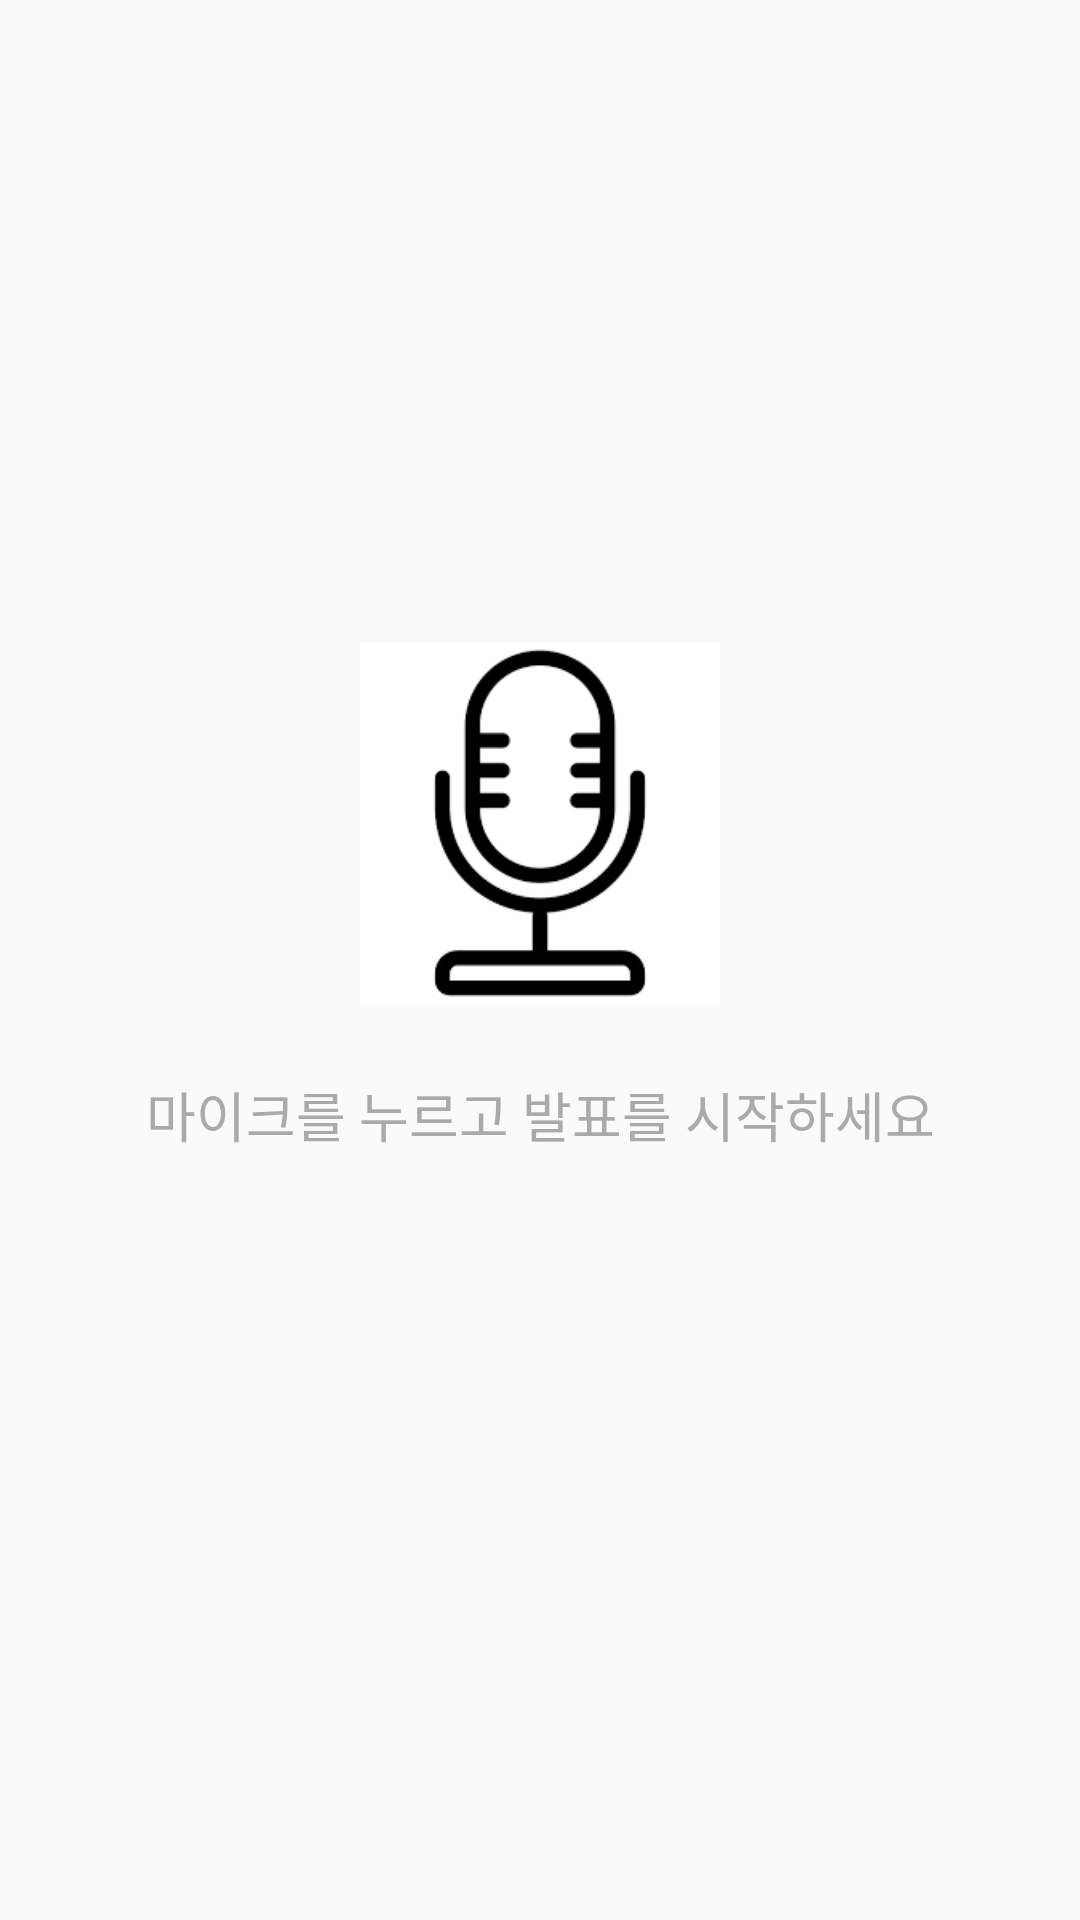

Here is an Android app screen rendered from its layout file. Give the layout XML and the strings, colors and styles it references.
<!-- AndroidManifest.xml: application theme Theme.Capstone07 -->
<!-- res/layout/fragment_analysis.xml -->
<?xml version="1.0" encoding="utf-8"?>
<layout xmlns:android="http://schemas.android.com/apk/res/android"
    xmlns:app="http://schemas.android.com/apk/res-auto"
    xmlns:tools="http://schemas.android.com/tools">

    <androidx.constraintlayout.widget.ConstraintLayout
        android:layout_width="match_parent"
        android:layout_height="match_parent"
        android:padding="32dp"
        tools:context=".ui.speech.AnalysisFragment">

        
        <TextView
            android:id="@+id/textView_nowspeaking"
            android:layout_width="wrap_content"
            android:layout_height="0dp"
            android:layout_marginTop="32dp"
            android:gravity="top|start"
            android:text=""
            android:textSize="20sp"
            android:visibility="invisible"
            app:layout_constraintEnd_toEndOf="parent"
            app:layout_constraintStart_toStartOf="parent"
            app:layout_constraintBottom_toTopOf="@id/textView_progress"
            app:layout_goneMarginTop="50dp"
            android:layout_marginBottom="30dp"
            android:layout_marginHorizontal="10dp" />

        
        <TextView
            android:id="@+id/textView_progress"
            android:layout_width="wrap_content"
            android:layout_height="0dp"
            android:layout_marginTop="32dp"
            android:gravity="top|start"
            android:text=""
            android:textSize="40sp"
            android:visibility="invisible"
            app:layout_constraintEnd_toEndOf="parent"
            app:layout_constraintStart_toStartOf="parent"
            app:layout_constraintBottom_toTopOf="@id/imageView_mic"
            android:layout_marginBottom="50dp"
            android:layout_marginHorizontal="10dp"/>

        <ImageView
            android:id="@+id/imageView_mic"
            android:layout_width="120dp"
            android:layout_height="120dp"
            android:src="@drawable/ic_mic"
            android:contentDescription="마이크 아이콘"
            app:layout_constraintVertical_bias="0.4"
            app:layout_constraintBottom_toBottomOf="parent"
            app:layout_constraintEnd_toEndOf="parent"
            app:layout_constraintStart_toStartOf="parent"
            app:layout_constraintTop_toTopOf="parent" />

        <ProgressBar
            android:id="@+id/progressLoading"
            android:layout_width="60dp"
            android:layout_height="60dp"
            android:visibility="gone"
            app:layout_constraintTop_toTopOf="@id/imageView_mic"
            app:layout_constraintBottom_toBottomOf="@id/imageView_mic"
            app:layout_constraintStart_toStartOf="@id/imageView_mic"
            app:layout_constraintEnd_toEndOf="@id/imageView_mic"/>

        <TextView
            android:id="@+id/textView_status"
            android:layout_width="0dp"
            android:layout_height="wrap_content"
            android:layout_marginTop="24dp"
            android:textAlignment="center"
            android:text="마이크를 누르고 발표를 시작하세요"
            android:textSize="18sp"
            android:textColor="@android:color/darker_gray"
            app:layout_constraintEnd_toEndOf="parent"
            app:layout_constraintStart_toStartOf="parent"
            app:layout_constraintTop_toBottomOf="@+id/imageView_mic" />

        
        <TextView
            android:id="@+id/textView_result"
            android:layout_width="wrap_content"
            android:layout_height="0dp"
            android:layout_marginTop="32dp"
            android:gravity="top|start"
            android:text=""
            android:textSize="16sp"
            android:visibility="invisible"
            app:layout_constraintEnd_toEndOf="parent"
            android:layout_marginHorizontal="10dp"
            app:layout_constraintStart_toStartOf="parent"
            app:layout_constraintTop_toBottomOf="@+id/textView_status" />

        <ImageView
            android:id="@+id/imageView_stop"
            android:layout_width="60dp"
            android:layout_height="60dp"
            android:src="@drawable/ic_stop"
            app:layout_constraintVertical_bias="0.4"
            app:layout_constraintStart_toStartOf="parent"
            app:layout_constraintEnd_toStartOf="@+id/imageView_time_log"
            app:layout_constraintTop_toBottomOf="@+id/textView_result"
            android:layout_marginTop="20dp"/>

        <ImageView
            android:id="@+id/imageView_time_log"
            android:layout_width="60dp"
            android:layout_height="60dp"
            android:src="@drawable/ic_time_log"
            app:layout_constraintVertical_bias="0.4"
            app:layout_constraintStart_toEndOf="@+id/imageView_stop"
            app:layout_constraintEnd_toStartOf="@+id/imageView_check"
            app:layout_constraintTop_toBottomOf="@+id/textView_result"
            android:layout_marginTop="20dp"
            android:visibility="gone"/>

        <ImageView
            android:id="@+id/imageView_check"
            android:layout_width="60dp"
            android:layout_height="60dp"
            android:src="@drawable/ic_checko"
            app:layout_constraintVertical_bias="0.4"
            app:layout_constraintStart_toEndOf="@+id/imageView_time_log"
            app:layout_constraintEnd_toEndOf="parent"
            app:layout_constraintTop_toBottomOf="@+id/textView_result"
            android:layout_marginTop="20dp"
            android:visibility="gone"/>

    </androidx.constraintlayout.widget.ConstraintLayout>
</layout>
<!-- resources referenced by this layout -->
<resources>
  <!-- drawable ic_checko: png bitmap (drawable, 2773 bytes) -->
  <!-- drawable ic_mic: png bitmap (drawable, 2801 bytes) -->
  <!-- drawable ic_time_log: png bitmap (drawable, 6089 bytes) -->
  <style name="Theme.Capstone07" parent="android:Theme.Material.Light.NoActionBar" />
</resources>
